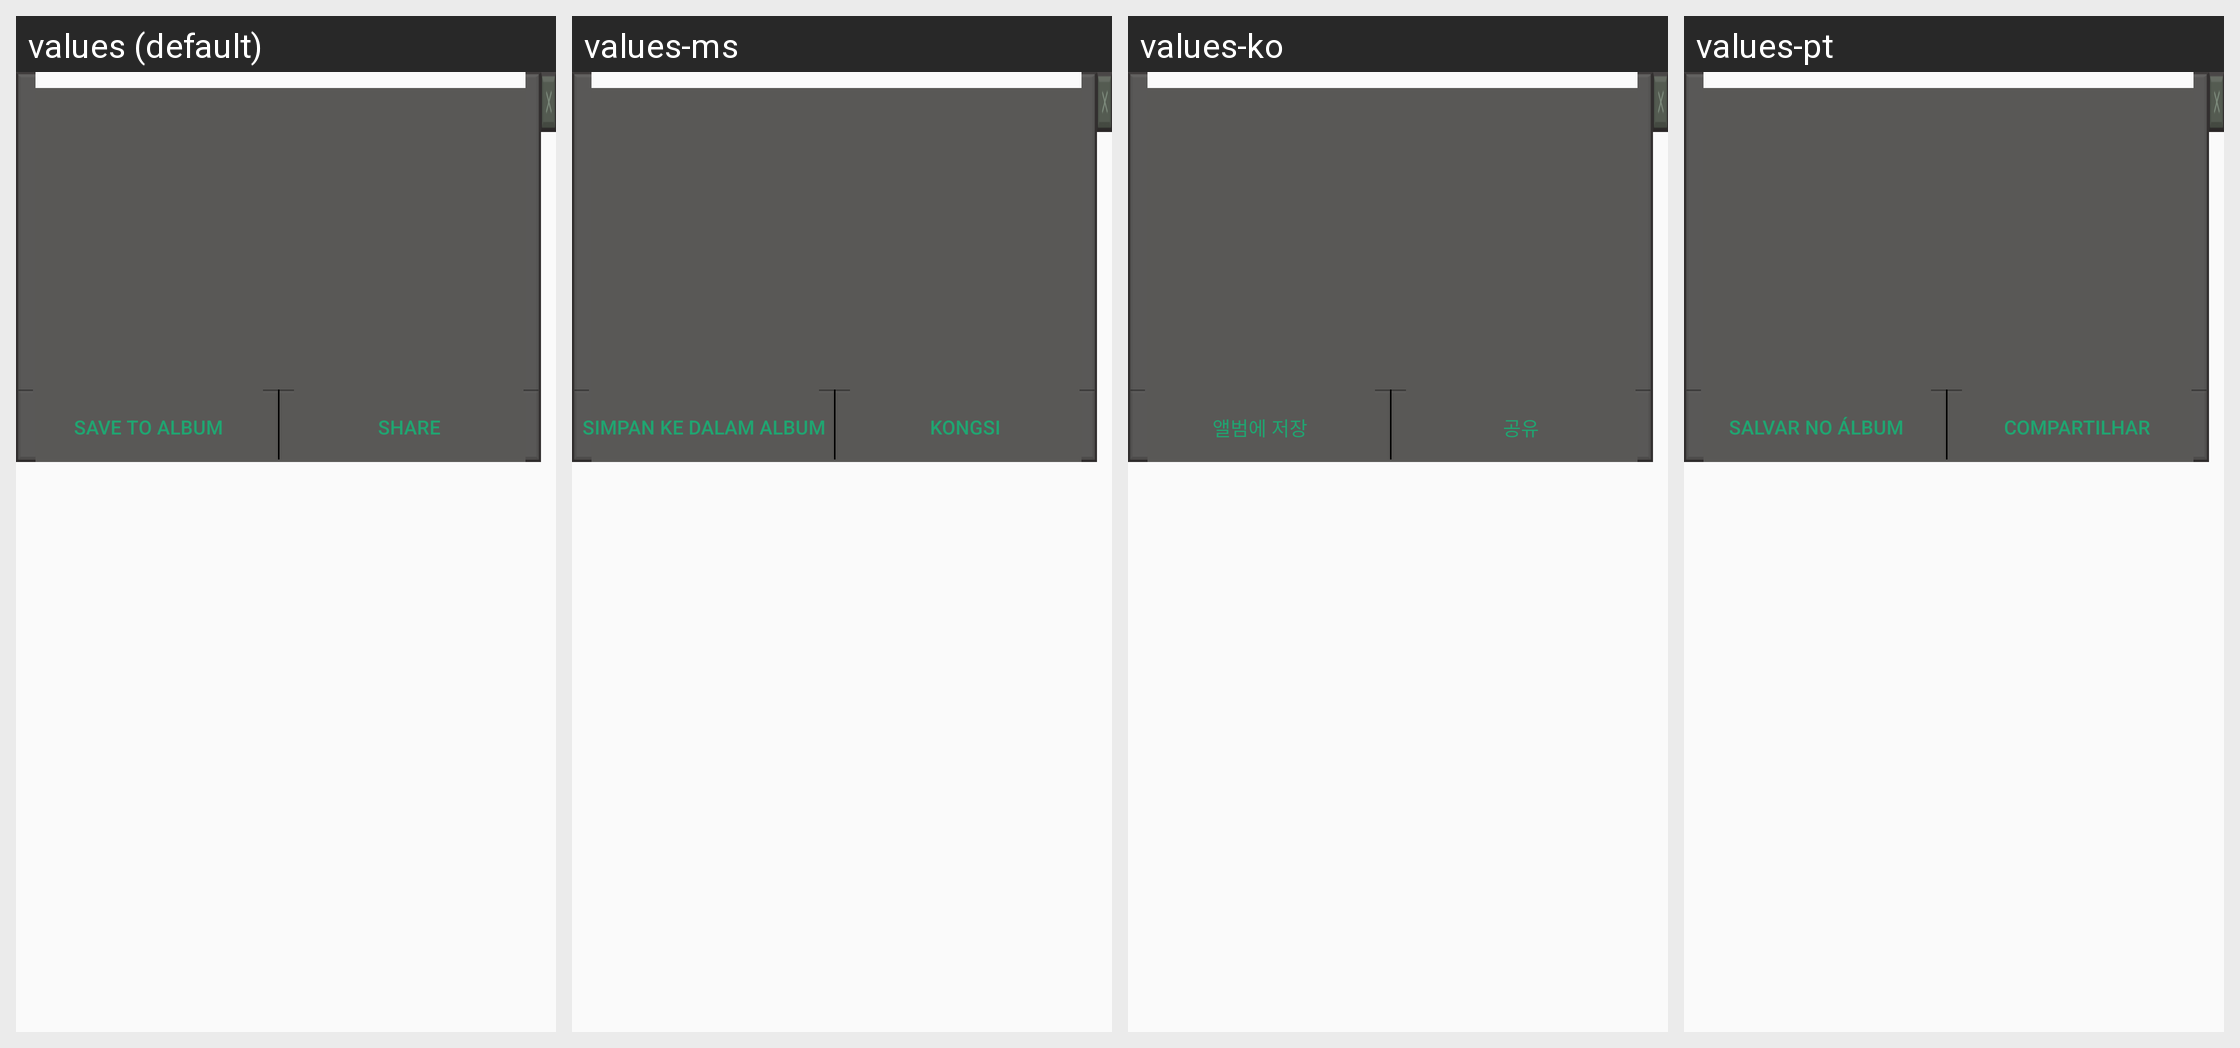

This grid shows one Android layout under several languages. Give, for every string resource on the screen, its name, the default text and each shown locale's text.
Android screen res/layout/screenshot_result_layer.xml rendered under 4 locales, left to right: values (default), values-ms, values-ko, values-pt. Device: Nexus 5 (rendered at 1080×1920; each locale shown at half size, 540×960, under a caption strip naming it); theme AppTheme.
Other locales in the repository, not shown: values-af, values-ar, values-bg, values-bn, values-ca, values-cs, values-da, values-de, values-el, values-en, values-en-rGB, values-es, values-fa, values-fi, values-fr, values-gu, values-hi, values-hr, values-hu, values-in, values-it, values-iw, values-ja, values-kn, values-mr, values-nb, values-nl, values-pa, values-pl, values-pt-rPT, values-ro, values-ru, values-sk, values-sr, values-sv, values-sw, values-ta, values-th, values-tl, values-tr, values-uk, values-ur, values-vi, values-zh, values-zh-rCN, values-zh-rHK, values-zh-rTW.
Strings drawn on this screen, with the default value and each locale's value (text and hints the layout hard-codes, and strings that could not be matched under every locale, appear in the picture but are not listed):

save_to_album_text
  values: Save to album
  values-ms: Simpan ke dalam album
  values-ko: 앨범에 저장
  values-pt: Salvar no álbum

share_text
  values: Share
  values-ms: Kongsi
  values-ko: 공유
  values-pt: Compartilhar
